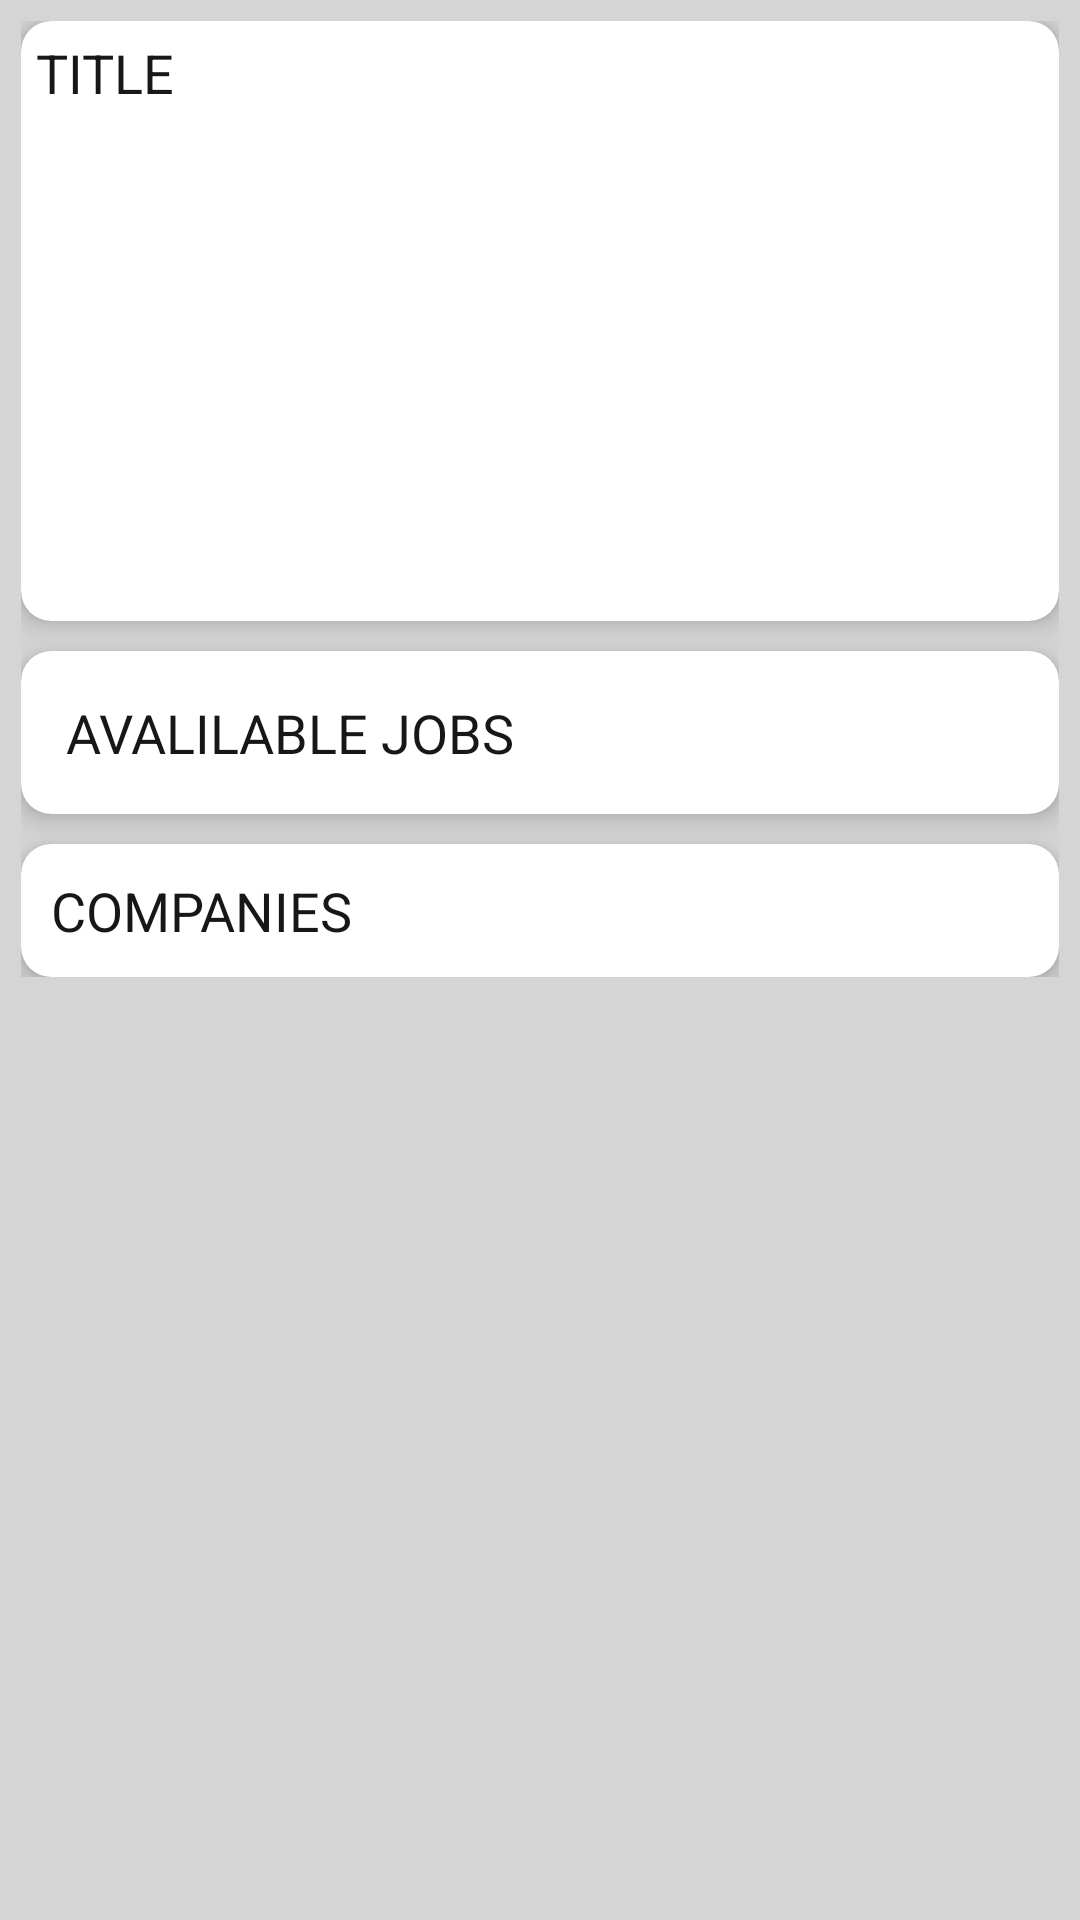

This screen was rendered from an Android layout file. Write that file and the resources it references.
<!-- AndroidManifest.xml: application theme Theme.CareerGudidenceApp -->
<!-- res/layout/activity_subject.xml -->
<?xml version="1.0" encoding="utf-8"?>
<LinearLayout xmlns:android="http://schemas.android.com/apk/res/android"
    xmlns:app="http://schemas.android.com/apk/res-auto"
    xmlns:tools="http://schemas.android.com/tools"
    android:layout_width="match_parent"
    android:layout_height="match_parent"
    android:background="#D5D5D5"
    android:orientation="vertical"
    tools:context=".SubjectActivity">

    <ScrollView
        android:layout_width="match_parent"
        android:layout_height="match_parent">

        <LinearLayout
            android:layout_width="match_parent"
            android:layout_height="wrap_content"
            android:orientation="vertical"
            android:padding="7dp">

            <androidx.cardview.widget.CardView
                android:id="@+id/Introduction"
                android:layout_width="match_parent"
                android:layout_height="200dp"
                android:padding="10dp"
                app:cardCornerRadius="10dp"
                app:cardElevation="5dp">

                <LinearLayout
                    android:layout_width="match_parent"
                    android:layout_height="match_parent"
                    android:orientation="vertical"
                    android:padding="5dp">

                    <TextView
                        android:id="@+id/tv_title"
                        android:layout_width="match_parent"
                        android:layout_height="wrap_content"
                        android:layout_weight="0"
                        android:text="Title"
                        android:textAllCaps="true"
                        android:textColor="#171717"
                        android:textSize="18sp" />

                    <ImageView
                        android:id="@+id/imageView"
                        android:layout_width="170dp"
                        android:layout_height="wrap_content"
                        android:layout_gravity="right"
                        android:scaleType="centerCrop"
                        tools:srcCompat="@tools:sample/backgrounds/scenic" />
                </LinearLayout>

            </androidx.cardview.widget.CardView>

            <androidx.cardview.widget.CardView
                android:id="@+id/jobs"
                android:layout_width="match_parent"
                android:layout_height="match_parent"
                android:layout_marginTop="10dp"
                app:cardCornerRadius="10dp"
                app:cardElevation="5dp">


                <LinearLayout
                    android:layout_width="match_parent"
                    android:layout_height="match_parent"
                    android:orientation="vertical"
                    android:padding="10dp">

                    <TextView
                        android:layout_width="match_parent"
                        android:layout_height="wrap_content"
                        android:layout_weight="1"
                        android:padding="5dp"
                        android:text="Avalilable Jobs"
                        android:textAllCaps="true"
                        android:textColor="#171717"
                        android:textSize="18sp" />

                    <androidx.recyclerview.widget.RecyclerView
                        android:id="@+id/jobList"
                        android:layout_width="match_parent"
                        android:layout_height="match_parent"
                        android:layout_weight="1" />

                </LinearLayout>

            </androidx.cardview.widget.CardView>

            <androidx.cardview.widget.CardView
                android:id="@+id/company"
                android:layout_width="match_parent"
                android:layout_height="match_parent"
                android:layout_marginTop="10dp"
                app:cardCornerRadius="10dp"
                app:cardElevation="5dp">

                <LinearLayout
                    android:layout_width="match_parent"
                    android:layout_height="match_parent"
                    android:orientation="vertical"
                    android:padding="10dp">

                    <TextView
                        android:id="@+id/textView"
                        android:layout_width="match_parent"
                        android:layout_height="wrap_content"
                        android:text="Companies"
                        android:textAllCaps="true"
                        android:textColor="#171717"
                        android:textSize="18sp" />

                    <ListView
                        android:id="@+id/companyList"
                        android:layout_width="match_parent"
                        android:layout_height="match_parent"
                        android:layout_weight="1" />
                </LinearLayout>
            </androidx.cardview.widget.CardView>

        </LinearLayout>
    </ScrollView>

</LinearLayout>
<!-- resources referenced by this layout -->
<resources>
  <style name="Theme.CareerGudidenceApp" parent="Theme.MaterialComponents.DayNight.DarkActionBar">
          
          <item name="colorPrimary">@color/purple_500</item>
          <item name="colorPrimaryVariant">@color/purple_700</item>
          <item name="colorOnPrimary">@color/white</item>
          
          <item name="colorSecondary">@color/teal_200</item>
          <item name="colorSecondaryVariant">@color/teal_700</item>
          <item name="colorOnSecondary">@color/black</item>
          
          <item name="android:statusBarColor" tools:targetApi="l">?attr/colorPrimaryVariant</item>
          
      </style>
  <color name="purple_500">#4A97E3</color>
  <color name="purple_700">#4A97E3</color>
  <color name="white">#FFFFFFFF</color>
  <color name="teal_200">#FF03DAC5</color>
  <color name="teal_700">#FF018786</color>
  <color name="black">#FF000000</color>
</resources>
